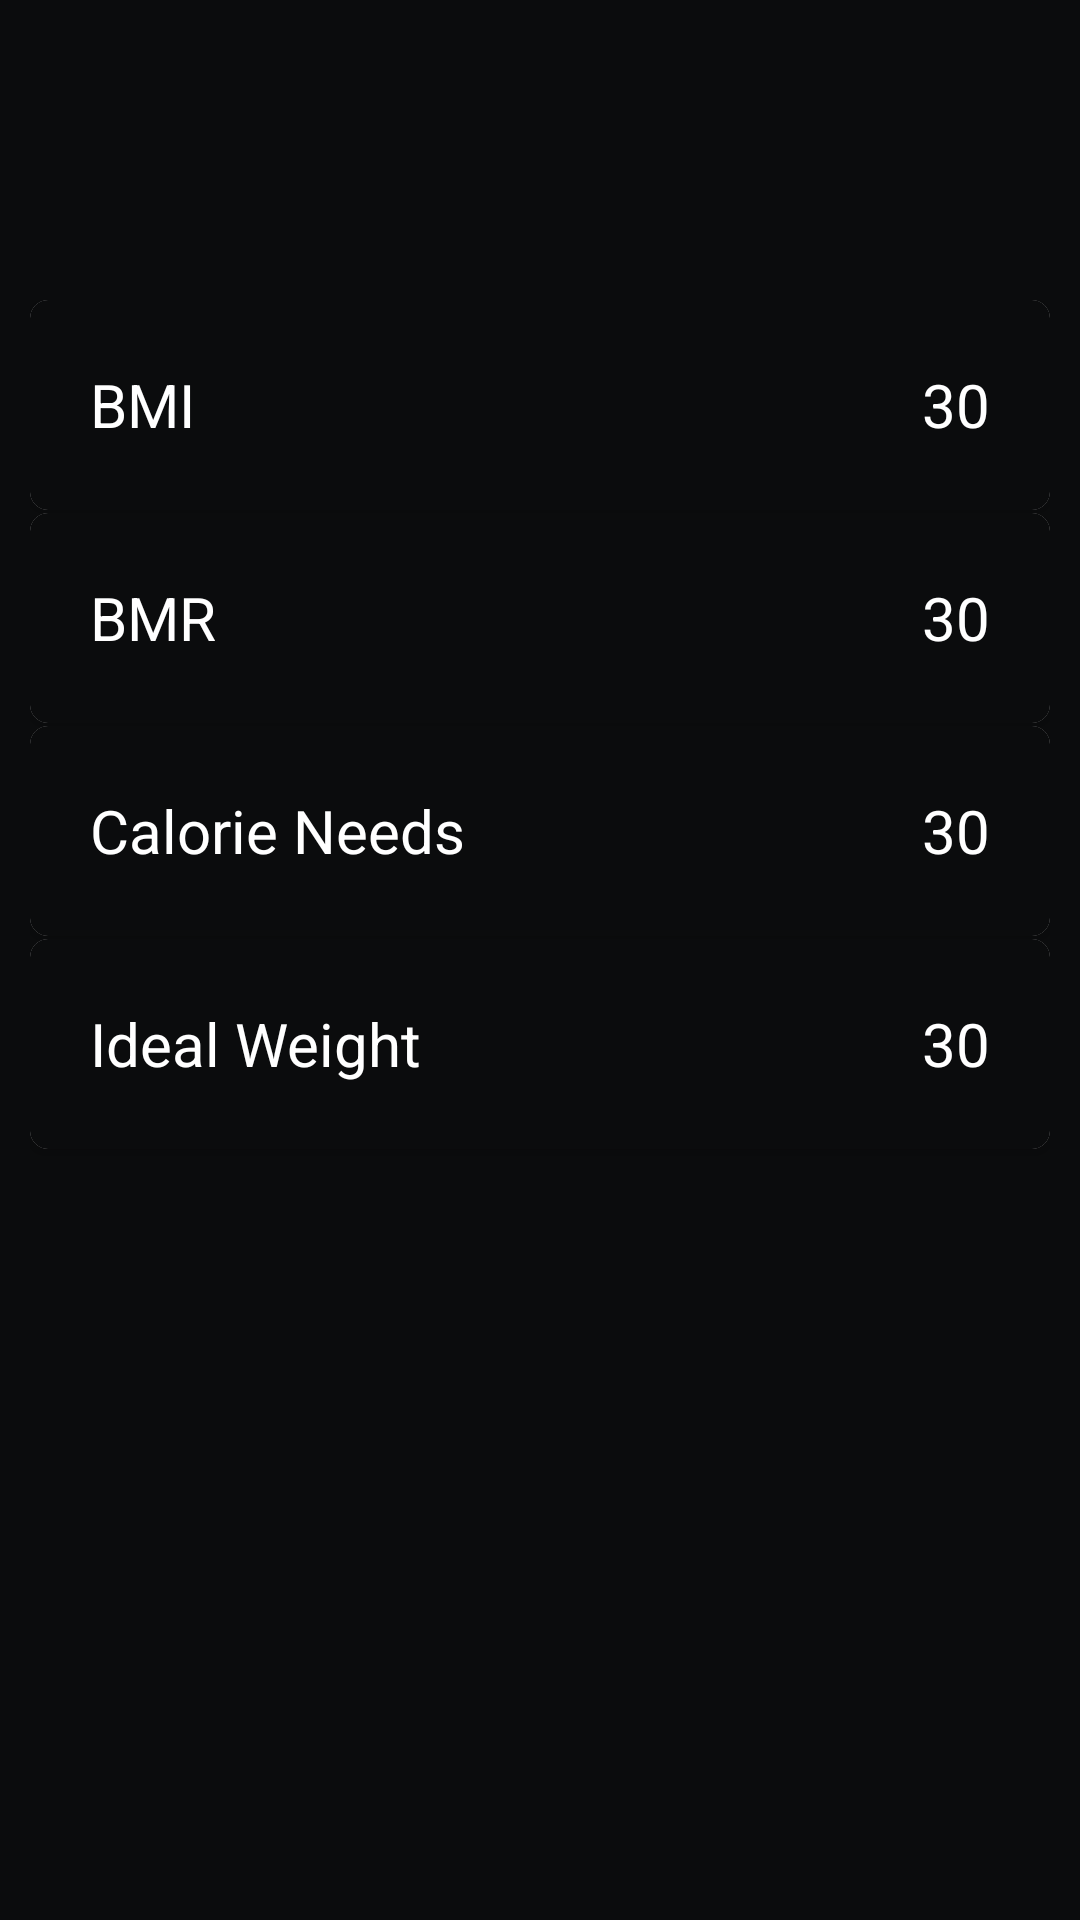

Reconstruct the res/layout file that produces this screen, plus the resources it refers to.
<!-- AndroidManifest.xml: application theme AppTheme -->
<!-- res/layout/fragment_nutrition_data.xml -->
<?xml version="1.0" encoding="utf-8"?>
<RelativeLayout xmlns:android="http://schemas.android.com/apk/res/android"
    xmlns:tools="http://schemas.android.com/tools"
    android:layout_width="match_parent"
    android:layout_height="match_parent"
    android:id="@+id/relativeLayoutNutritionData"
    xmlns:app="http://schemas.android.com/apk/res-auto"
    android:background="@color/colorPrimaryDark"
    tools:context=".NutritionData">

    
  <LinearLayout
      android:layout_width="match_parent"
      android:layout_height="match_parent"
      android:layout_marginTop="100dp"
      android:id="@+id/linearLayoutData"
      android:layout_marginStart="10dp"
      android:orientation="vertical"
      android:layout_marginEnd="10dp">
    <android.support.v7.widget.CardView
        android:layout_width="match_parent"

        android:elevation="8dp"

        app:cardCornerRadius="6dp"
        android:layout_height="70dp">
        <LinearLayout
            android:layout_width="match_parent"
            android:layout_height="match_parent"
            android:background="@color/colorPrimaryDark"
            android:orientation="horizontal">

            <TextView
                android:layout_marginStart="20dp"
                android:layout_width="wrap_content"
                android:text="BMI"
                android:textColor="#fff"
                android:gravity="center_vertical"
                android:textSize="20sp"
                android:layout_height="match_parent" />
            <TextView
                android:layout_width="wrap_content"
                android:layout_height="match_parent"
                android:layout_weight="1"
                android:id="@+id/bmiValue"
                android:textColor="#fff"
                android:textSize="20sp"
                android:gravity="right|center"
                android:layout_marginEnd="20dp"
                android:text="30"/>

        </LinearLayout>
    </android.support.v7.widget.CardView>


      <android.support.v7.widget.CardView
          android:layout_marginTop="1dp"
          android:layout_width="match_parent"
          android:elevation="8dp"

          app:cardCornerRadius="6dp"
          android:layout_height="70dp">
          <LinearLayout
              android:layout_width="match_parent"
              android:layout_height="match_parent"
              android:background="@color/colorPrimaryDark"
              android:orientation="horizontal">

              <TextView
                  android:layout_marginStart="20dp"
                  android:layout_width="wrap_content"
                  android:text="BMR"
                  android:textColor="#fff"
                  android:gravity="center_vertical"
                  android:textSize="20sp"
                  android:layout_height="match_parent" />
              <TextView
                  android:layout_width="wrap_content"
                  android:layout_height="match_parent"
                  android:layout_weight="1"
                  android:textColor="#fff"
                  android:id="@+id/bmrValue"
                  android:textSize="20sp"
                  android:gravity="right|center"
                  android:layout_marginEnd="20dp"
                  android:text="30"/>

          </LinearLayout>
      </android.support.v7.widget.CardView>


      <android.support.v7.widget.CardView
          android:layout_marginTop="1dp"
          android:layout_width="match_parent"
          android:elevation="8dp"

          app:cardCornerRadius="6dp"
          android:layout_height="70dp">
          <LinearLayout
              android:layout_width="match_parent"
              android:layout_height="match_parent"
              android:background="@color/colorPrimaryDark"
              android:orientation="horizontal">

              <TextView
                  android:layout_marginStart="20dp"
                  android:layout_width="wrap_content"
                  android:text="Calorie Needs"
                  android:textColor="#fff"
                  android:gravity="center_vertical"
                  android:textSize="20sp"
                  android:layout_height="match_parent" />
              <TextView
                  android:layout_width="wrap_content"
                  android:layout_height="match_parent"
                  android:layout_weight="1"
                  android:textColor="#fff"
                  android:textSize="20sp"
                  android:id="@+id/calorieNeedsValue"
                  android:gravity="right|center"
                  android:layout_marginEnd="20dp"
                  android:text="30"/>

          </LinearLayout>
      </android.support.v7.widget.CardView>

      <android.support.v7.widget.CardView
          android:layout_marginTop="1dp"
          android:layout_width="match_parent"
          android:elevation="8dp"

          app:cardCornerRadius="6dp"
          android:layout_height="70dp">
          <LinearLayout
              android:layout_width="match_parent"
              android:layout_height="match_parent"
              android:background="@color/colorPrimaryDark"
              android:orientation="horizontal">

              <TextView
                  android:layout_marginStart="20dp"
                  android:layout_width="wrap_content"
                  android:text="Ideal Weight"
                  android:textColor="#fff"
                  android:gravity="center_vertical"
                  android:textSize="20sp"
                  android:layout_height="match_parent" />
              <TextView
                  android:layout_width="wrap_content"
                  android:layout_height="match_parent"
                  android:layout_weight="1"
                  android:textColor="#fff"
                  android:id="@+id/idealWeightValue"
                  android:textSize="20sp"
                  android:gravity="right|center"
                    android:layout_marginEnd="20dp"
                  android:text="30"/>

          </LinearLayout>
      </android.support.v7.widget.CardView>
  </LinearLayout>
</RelativeLayout>
<!-- resources referenced by this layout -->
<resources>
  <color name="colorPrimaryDark">#0b0c0d</color>
  <style name="AppTheme" parent="Theme.AppCompat.Light.DarkActionBar">
          
          <item name="colorPrimary">@color/colorPrimary</item>
          <item name="colorPrimaryDark">@color/colorPrimaryDark</item>
          <item name="colorAccent">@color/colorAccent</item>
  
      </style>
  <color name="colorPrimary">#131415</color>
  <color name="colorAccent">#4fbdfb</color>
</resources>
